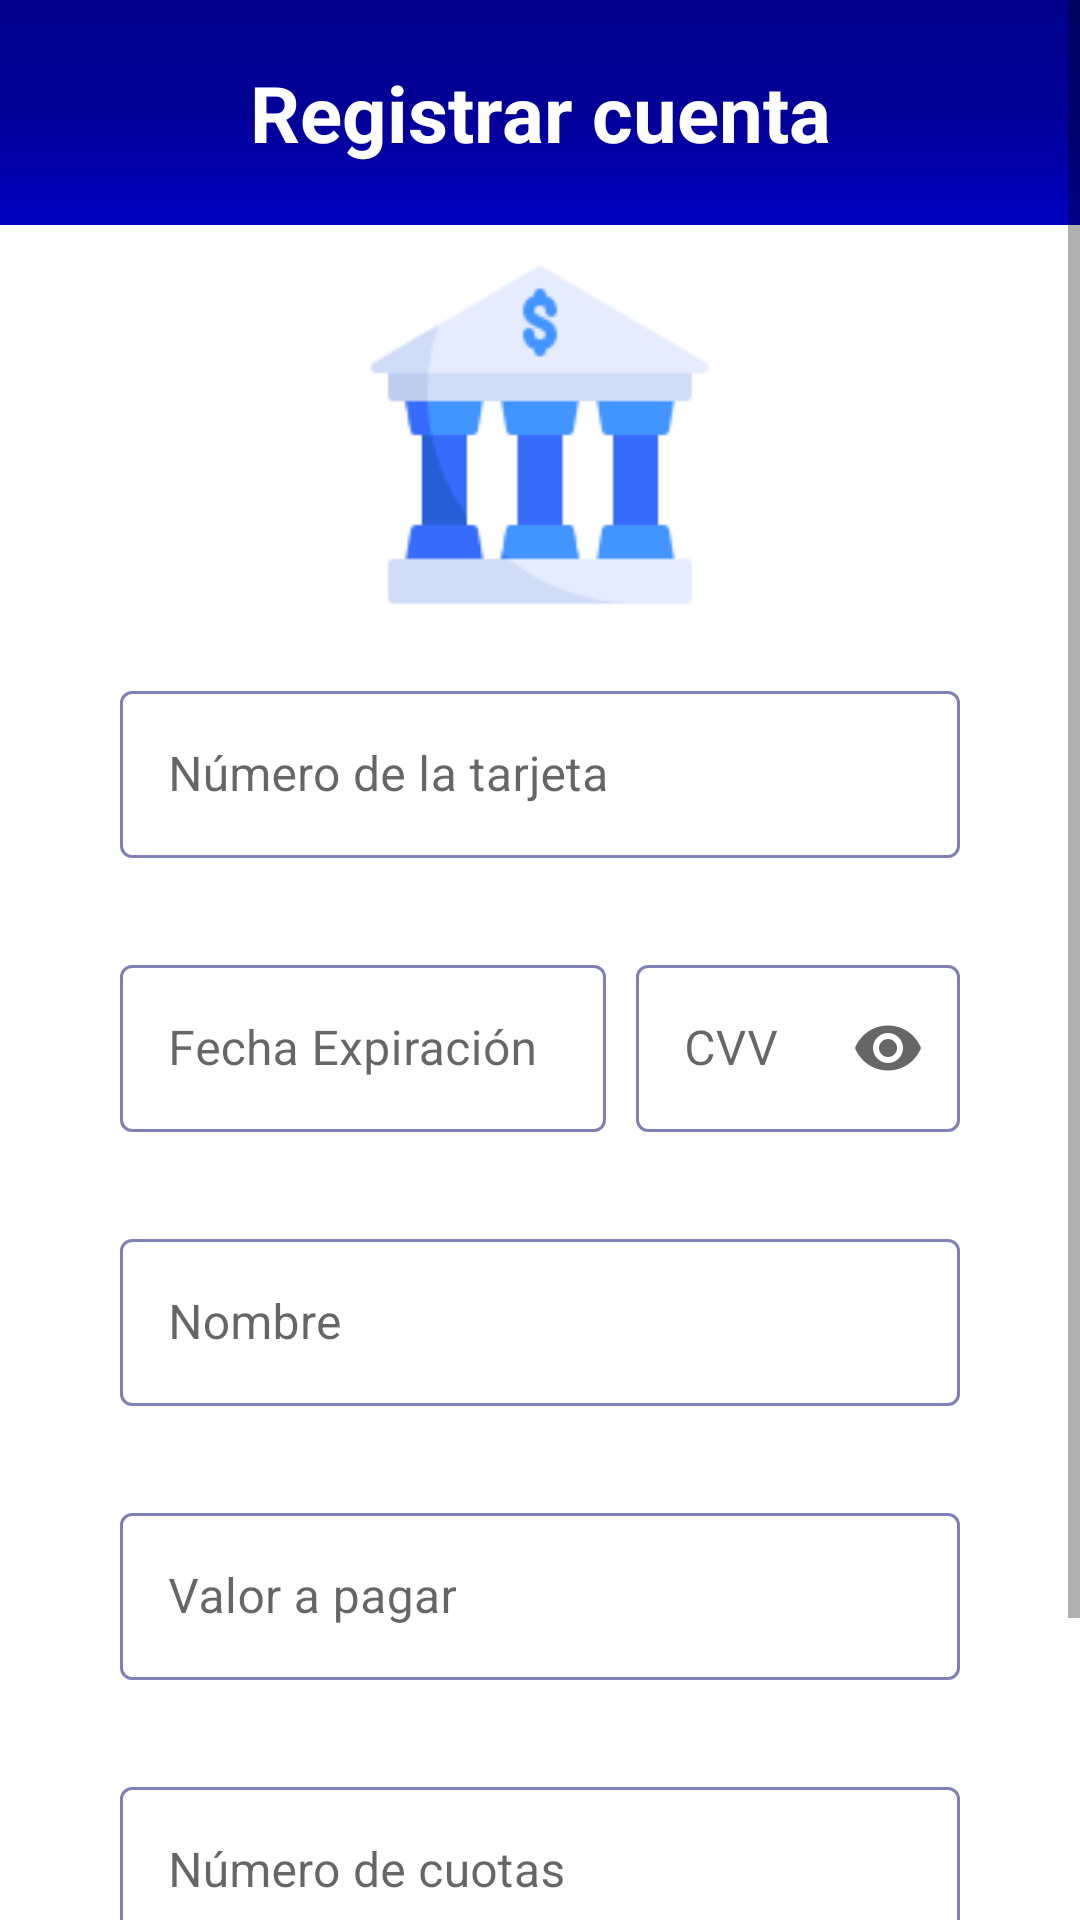

Reconstruct the res/layout file that produces this screen, plus the resources it refers to.
<!-- AndroidManifest.xml: application theme Theme.CorresponsApp -->
<!-- res/layout/fragment_pago_tarjeta.xml -->
<?xml version="1.0" encoding="utf-8"?>
<ScrollView xmlns:android="http://schemas.android.com/apk/res/android"
    xmlns:app="http://schemas.android.com/apk/res-auto"
    xmlns:tools="http://schemas.android.com/tools"
    android:layout_width="match_parent"
    android:layout_height="match_parent"
    android:fillViewport="true">

    <LinearLayout
        android:layout_width="match_parent"
        android:layout_height="wrap_content"
        android:orientation="vertical"
        tools:context=".interfacesgraficas.corresponsal.pagotarjeta.PagoTarjetaFragment">

        <include
            android:id="@+id/menu_toolbar"
            layout="@layout/menu_toolbar"
            android:layout_width="match_parent"
            android:layout_height="0dp"
            android:layout_weight="3" />

        <LinearLayout
            android:layout_width="match_parent"
            android:layout_height="0dp"
            android:layout_weight="7"
            android:gravity="center_horizontal"
            android:orientation="vertical">

            <com.google.android.material.textfield.TextInputLayout
                android:id="@+id/tilTarjeta"
                style="@style/Widget.MaterialComponents.TextInputLayout.OutlinedBox"
                android:layout_width="match_parent"
                android:layout_height="wrap_content"
                android:layout_marginHorizontal="40dp"
                android:layout_marginTop="20dp"
                android:hint="@string/numero_de_la_tarjeta"
                app:boxBackgroundMode="outline"
                app:boxStrokeColor="@color/mtrl_textinput_default_box_stroke_color"
                app:errorEnabled="true">

                <com.google.android.material.textfield.TextInputEditText
                    android:id="@+id/etNumeroTarjeta"
                    android:layout_width="match_parent"
                    android:layout_height="match_parent"
                    android:inputType="number"
                    android:maxLength="16" />
            </com.google.android.material.textfield.TextInputLayout>

            <LinearLayout
                android:layout_width="match_parent"
                android:layout_height="wrap_content"
                android:layout_marginTop="10dp"
                android:orientation="horizontal"
                android:baselineAligned="false">

                <com.google.android.material.textfield.TextInputLayout
                    android:id="@+id/itlExpiracion"
                    style="@style/Widget.MaterialComponents.TextInputLayout.OutlinedBox"
                    android:layout_width="0dp"
                    android:layout_height="wrap_content"
                    android:layout_marginStart="40dp"
                    android:layout_marginEnd="10dp"
                    android:layout_weight="6"
                    android:hint="@string/fecha_expiracion"
                    app:boxBackgroundMode="outline"
                    app:boxStrokeColor="@color/mtrl_textinput_default_box_stroke_color"
                    app:errorEnabled="true">

                    <com.google.android.material.textfield.TextInputEditText
                        android:id="@+id/etFechaExpiracion"
                        android:layout_width="match_parent"
                        android:layout_height="match_parent"
                        android:focusable="false"
                        android:inputType="date"/>
                </com.google.android.material.textfield.TextInputLayout>

                <com.google.android.material.textfield.TextInputLayout
                    android:id="@+id/tilCVV"
                    style="@style/Widget.MaterialComponents.TextInputLayout.OutlinedBox"
                    android:layout_width="0dp"
                    android:layout_height="wrap_content"
                    android:layout_marginEnd="40dp"
                    android:layout_weight="4"
                    android:hint="@string/cvv"
                    app:boxBackgroundMode="outline"
                    app:boxStrokeColor="@color/mtrl_textinput_default_box_stroke_color"
                    app:endIconMode="password_toggle"
                    app:errorEnabled="true">

                    <com.google.android.material.textfield.TextInputEditText
                        android:id="@+id/etCVV"
                        android:layout_width="match_parent"
                        android:layout_height="match_parent"
                        android:inputType="numberPassword"
                        android:maxLength="4"
                        android:paddingHorizontal="10dp" />
                </com.google.android.material.textfield.TextInputLayout>

            </LinearLayout>

            <com.google.android.material.textfield.TextInputLayout
                android:id="@+id/textInputLayout4"
                style="@style/Widget.MaterialComponents.TextInputLayout.OutlinedBox"
                android:layout_width="match_parent"
                android:layout_height="wrap_content"
                android:layout_marginHorizontal="40dp"
                android:layout_marginTop="10dp"
                android:hint="@string/nombre"
                app:boxBackgroundMode="outline"
                app:boxStrokeColor="@color/mtrl_textinput_default_box_stroke_color"
                app:errorEnabled="true">

                <com.google.android.material.textfield.TextInputEditText
                    android:id="@+id/etNombre"
                    android:layout_width="match_parent"
                    android:layout_height="match_parent"
                    android:inputType="textPersonName|textCapCharacters"
                    android:maxLength="50"
                    android:textAllCaps="true" />
            </com.google.android.material.textfield.TextInputLayout>

            <com.google.android.material.textfield.TextInputLayout
                android:id="@+id/textInputLayout5"
                style="@style/Widget.MaterialComponents.TextInputLayout.OutlinedBox"
                android:layout_width="match_parent"
                android:layout_height="wrap_content"
                android:layout_marginHorizontal="40dp"
                android:layout_marginTop="10dp"
                android:hint="@string/valor_a_pagar"
                app:boxBackgroundMode="outline"
                app:boxStrokeColor="@color/mtrl_textinput_default_box_stroke_color"
                app:errorEnabled="true">

                <com.google.android.material.textfield.TextInputEditText
                    android:id="@+id/etValor"
                    android:layout_width="match_parent"
                    android:layout_height="match_parent"
                    android:inputType="number"
                    android:maxLength="7" />
            </com.google.android.material.textfield.TextInputLayout>

            <com.google.android.material.textfield.TextInputLayout
                android:id="@+id/textInputLayout6"
                style="@style/Widget.MaterialComponents.TextInputLayout.OutlinedBox"
                android:layout_width="match_parent"
                android:layout_height="wrap_content"
                android:layout_marginHorizontal="40dp"
                android:layout_marginTop="10dp"
                android:hint="@string/numero_de_cuotas"
                app:boxBackgroundMode="outline"
                app:boxStrokeColor="@color/mtrl_textinput_default_box_stroke_color"
                app:errorEnabled="true">

                <com.google.android.material.textfield.TextInputEditText
                    android:id="@+id/etCuotas"
                    android:layout_width="match_parent"
                    android:layout_height="match_parent"
                    android:inputType="number"
                    android:maxLength="2" />
            </com.google.android.material.textfield.TextInputLayout>

            <Button
                android:id="@+id/btnPagar"
                android:layout_width="wrap_content"
                android:layout_height="wrap_content"
                android:layout_marginTop="20dp"
                android:layout_marginBottom="20dp"
                android:backgroundTint="#0100C1"
                android:paddingHorizontal="60dp"
                android:text="@string/pagar" />

        </LinearLayout>

    </LinearLayout>
</ScrollView>
<!-- res/layout/menu_toolbar.xml (included above) -->
<?xml version="1.0" encoding="utf-8"?>
<LinearLayout xmlns:android="http://schemas.android.com/apk/res/android"
    android:layout_width="match_parent"
    android:layout_height="match_parent"
    android:orientation="vertical">

    <LinearLayout
        android:layout_width="match_parent"
        android:layout_height="wrap_content"
        android:background="@drawable/design_degradadoazul"
        android:gravity="center_horizontal"
        android:orientation="vertical"
        android:padding="20dp">

        <TextView
            android:id="@+id/tvTitulo"
            android:layout_width="match_parent"
            android:layout_height="match_parent"
            android:text="@string/registrar_cuenta"
            android:textAlignment="center"
            android:textColor="@color/white"
            android:textSize="26sp"
            android:textStyle="bold" />

    </LinearLayout>

    <ImageView
        android:id="@+id/ivPantalla"
        android:layout_width="match_parent"
        android:layout_height="120dp"
        android:adjustViewBounds="true"
        android:contentDescription="@string/app_name"
        android:layout_marginTop="10dp"
        android:scaleType="fitCenter"
        android:src="@drawable/banco_128"/>

</LinearLayout>
<!-- resources referenced by this layout -->
<resources>
  <color name="mtrl_textinput_default_box_stroke_color" tools:override="true">#8080B6</color>
  <color name="white">#FFFFFFFF</color>
  <!-- drawable banco_128: png bitmap (drawable, 3393 bytes) -->
  <!-- drawable design_degradadoazul (drawable) -->
  <?xml version="1.0" encoding="utf-8"?>
  <selector xmlns:android="http://schemas.android.com/apk/res/android">
      <item>
          <shape>
              <gradient
                  android:startColor="@color/azul_primario"
                  android:centerColor="@color/azul_secundario"
                  android:endColor="@color/azul_terciario"
                  android:angle="270"
                  />
          </shape>
      </item>
  </selector>
  <string name="app_name">CorresponsApp</string>
  <string name="cvv">CVV</string>
  <string name="fecha_expiracion">Fecha Expiración</string>
  <string name="nombre">Nombre</string>
  <string name="numero_de_cuotas">Número de cuotas</string>
  <string name="numero_de_la_tarjeta">Número de la tarjeta</string>
  <string name="pagar">Pagar</string>
  <string name="registrar_cuenta">Registrar cuenta</string>
  <string name="valor_a_pagar">Valor a pagar</string>
  <style name="Theme.CorresponsApp" parent="Theme.MaterialComponents.Light.NoActionBar">
          
          <item name="colorPrimary">@color/purple_500</item>
          <item name="colorPrimaryVariant">@color/purple_700</item>
          <item name="colorOnPrimary">@color/white</item>
          
          <item name="colorSecondary">@color/teal_200</item>
          <item name="colorSecondaryVariant">@color/teal_700</item>
          <item name="colorOnSecondary">@color/black</item>
          
          <item name="android:statusBarColor" tools:targetApi="l">?attr/colorPrimaryVariant</item>
          
      </style>
  <color name="azul_primario">#00008C</color>
  <color name="azul_secundario">#030097</color>
  <color name="azul_terciario">#0100C1</color>
  <color name="purple_500">#FF6200EE</color>
  <color name="purple_700">#FF3700B3</color>
  <color name="teal_200">#FF03DAC5</color>
  <color name="teal_700">#FF018786</color>
  <color name="black">#FF000000</color>
</resources>
